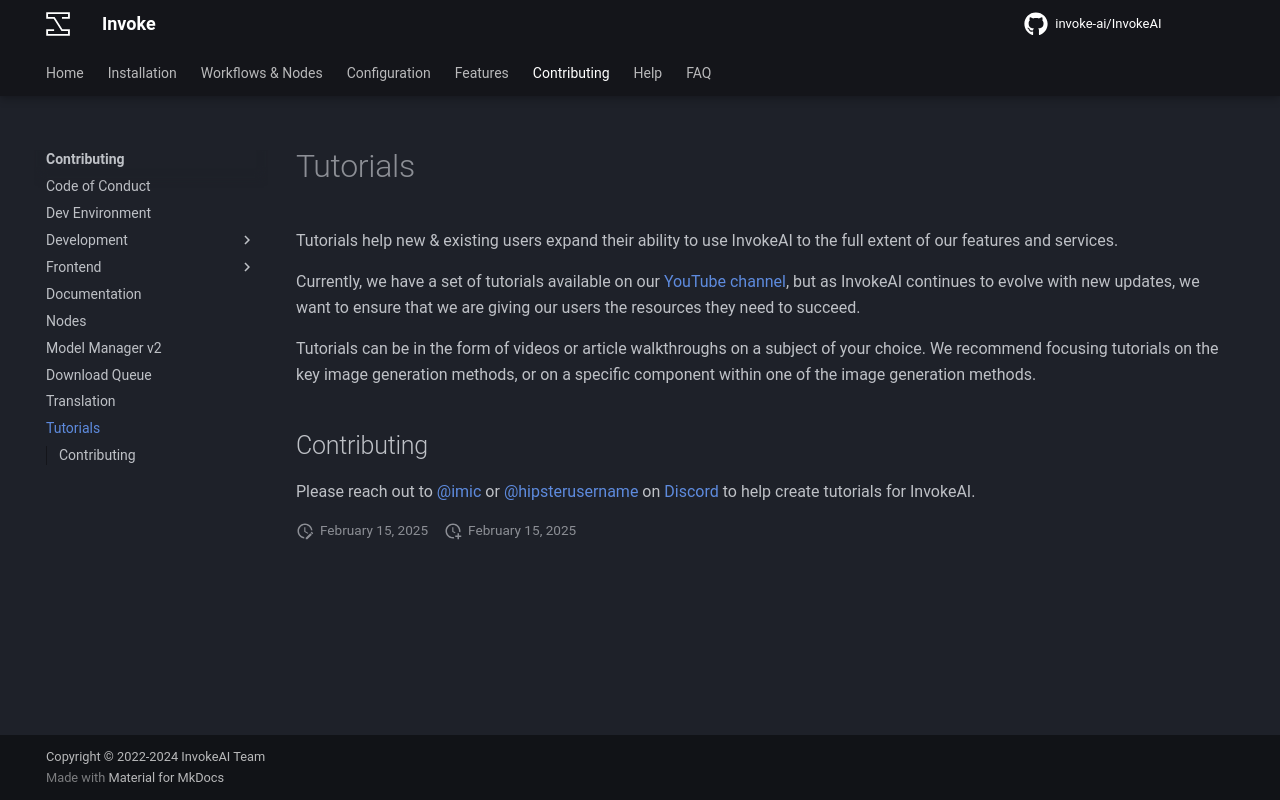

repository: i-huzaifa-arshad/InvokeAI-v5.2.0 · page: contributing/contribution_guides/tutorials/index.html · generator: mkdocs

# Tutorials

Tutorials help new & existing users expand their ability to use InvokeAI to the full extent of our features and services.  

Currently, we have a set of tutorials available on our [YouTube channel](https://www.youtube.com/@invokeai), but as InvokeAI continues to evolve with new updates, we want to ensure that we are giving our users the resources they need to succeed. 

Tutorials can be in the form of videos or article walkthroughs on a subject of your choice. We recommend focusing tutorials on the key image generation methods, or on a specific component within one of the image generation methods.

## Contributing

Please reach out to @imic or @hipsterusername on [Discord](https://discord.gg/ZmtBAhwWhy) to help create tutorials for InvokeAI.
